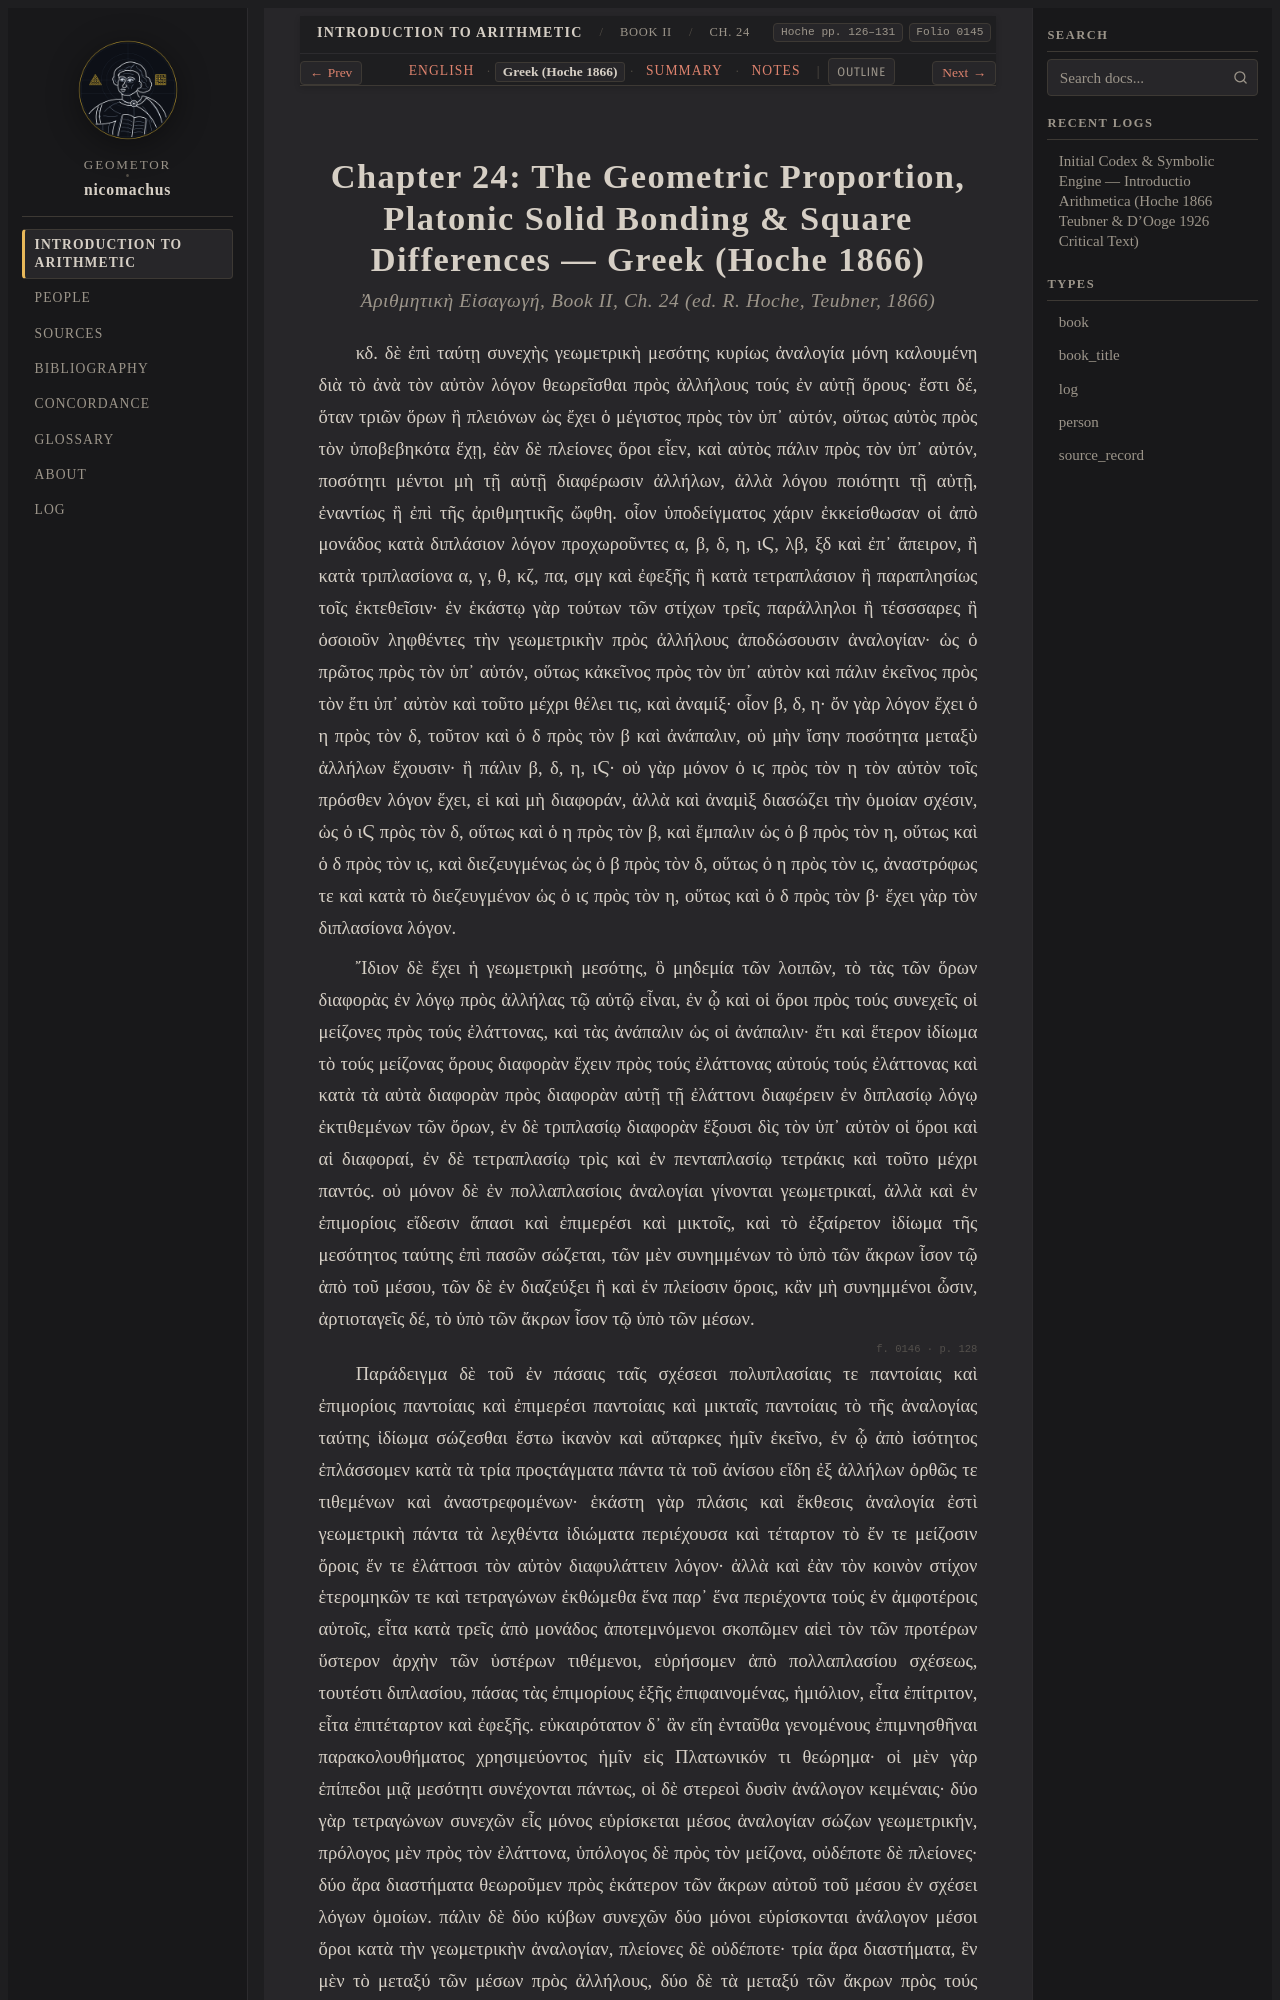

repository: geometor/nicomachus · page: introductio_arithmetica/book_02/ch_24/el.html · generator: sphinx

:order: 24
:layout: book
:breadcrumb_title: Ch. 24: Geometric Proportion (Greek)
:title: Chapter 24: The Geometric Proportion, Platonic Solid Bonding & Square Differences — Greek (Hoche 1866)
:canonical_id: Book II, Ch. 24
:original_id: Hoche pp. 126–131
:folio: hoche_1866:0145
:tracks: English: index | Greek: el | Summary: summary | Notes: notes

.. _nicomachus-el-2-24:
